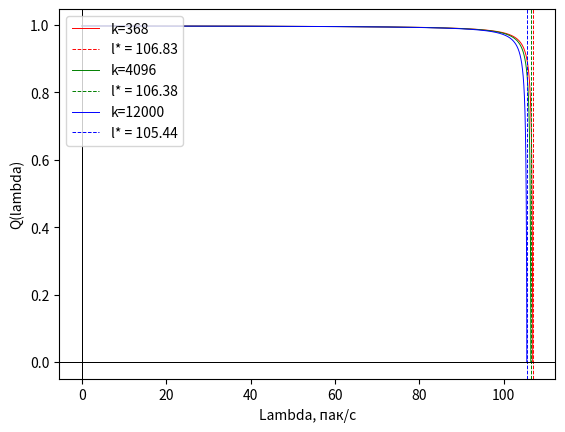
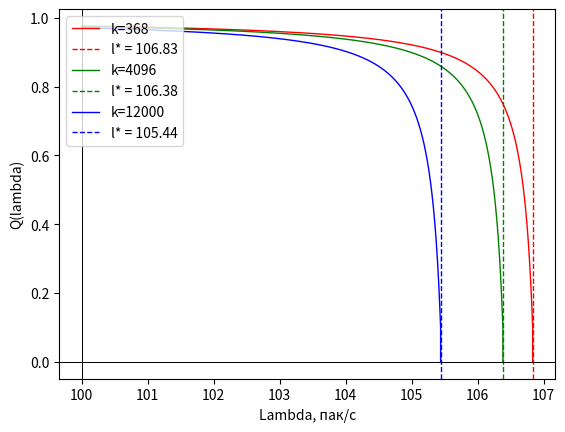
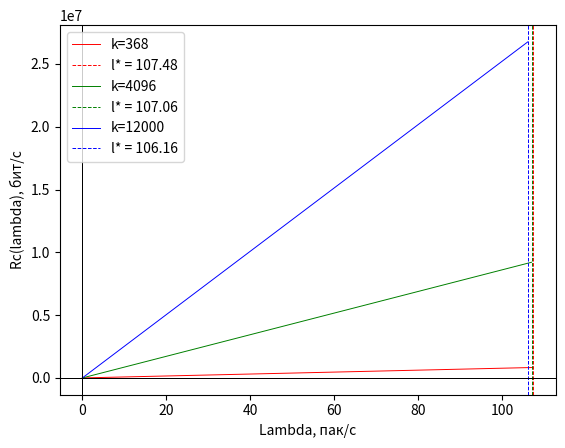
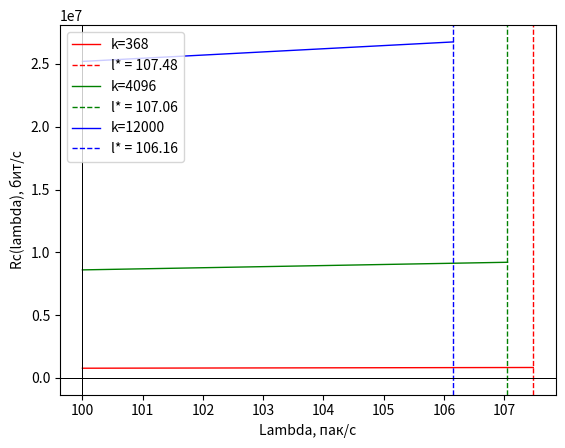
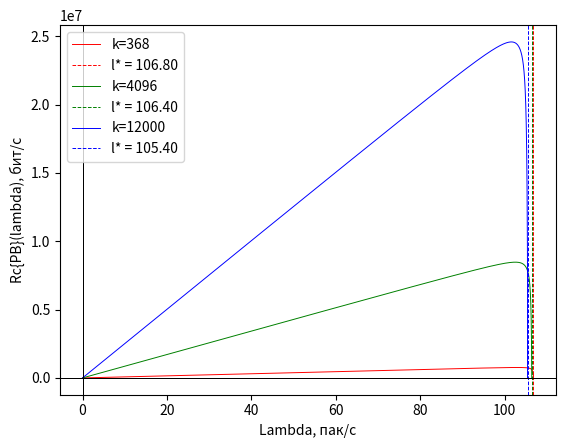
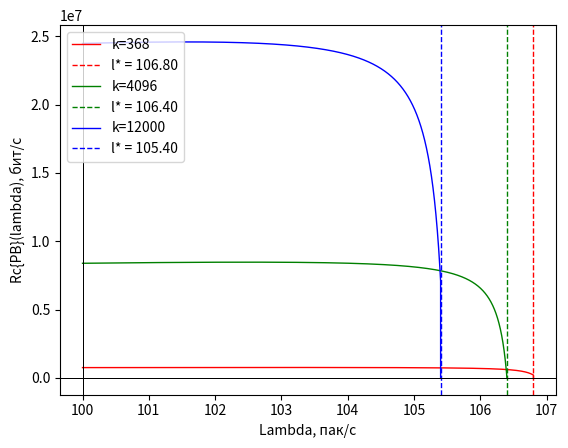
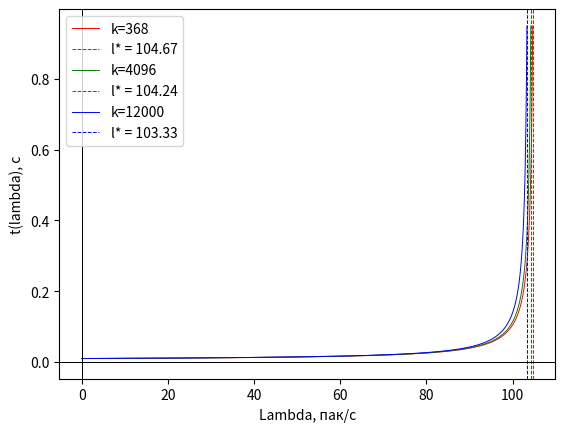
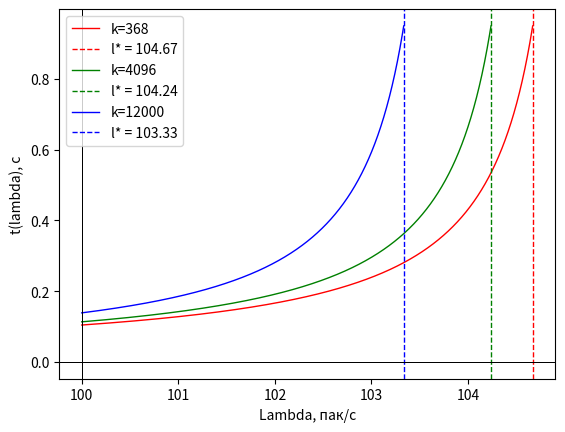

The script that saved these images, in order:
from math import exp
from matplotlib import pyplot as plt


def q(k, lamb) -> float:
    b = exp(-3.3*10**(-9)*k - 0.0029)
    frac1 = 0.31 - (3.3*10**(-9)*k + 0.0029)*lamb
    frac2 = 0.31 + (b - 1)*lamb
    return frac1 * b / frac2


def r(k, lamb) -> float:
    return 21*lamb*k


def r_real(k, lamb) -> float:
    return r(k, lamb) * q(k, lamb)


def t(k, lamb) -> float:
    frac1 = (10**(-8)*k + 0.0093)**2 * lamb - 2.1*10**(-8)*k - 0.019
    frac2 = (2.1*10**(-8)*k + 0.019)*lamb - 2
    return frac1/frac2


def lim(k) -> float:
    return 1 / (10**(-8)*k + 0.0093)


def lim_real(k, d, func, target) -> float:
    limit = lim(k)
    in_range = []
    for lamb in range(int(limit*d)-5*d, int(limit*d)+5*d):
        if target[0] <= abs(func(k, lamb/d)) <= target[1]:
            in_range.append(lamb/d)
    if in_range:
        return min(in_range)
    raise RuntimeError('No real limit found.')


def lim_real_diffs(k, d, func) -> float:
    limit = lim(k)
    # Count average diff in last 50 values.
    lambs = [x/d for x in range(int((limit-1))*d, int(limit)*d)]
    print(lambs[-10:])

    diffs = [
        abs(func(k, lambs[i]) - func(k, lambs[i-1]))
        for i in range(len(lambs[-5:]))
    ]
    avg_diff = sum(diffs) / len(diffs)

    # Search.
    previous = func(k, limit-5)
    for lamb in range(int(limit*d)-5*d, int(limit*d)+5*d):
        f = func(k, lamb/d)
        if abs(f - previous) >= avg_diff:
            print(lamb/d)
            return lamb/d
    raise RuntimeError('No huge diff found.')


def draw_plot(ax, x, y, maximum, label, color, width=1.0) -> None:
    ax.plot(x, y, label=label, color=color, linewidth=width)
    ax.axvline(x=maximum, linestyle='--', color=color, label=f'l* = {maximum:.2f}', linewidth=width)
    ax.axhline(y=0, linestyle='-', color='black', linewidth=0.7)
    ax.axvline(x=x[0], linestyle='-', color='black', linewidth=0.7)


def plot(
        step, k_list, y_func, y_label, is_decr,
        lim_method=0, limits=None, lim_target=None
) -> None:
    """Calculate <y_func> and create plot

    :param step: Value calculation step
    :param k_list: Param k values
    :param y_func: Function to calculate
    :param y_label: Y label of plot
    :param is_decr: bool - Is function decreasing or not
    :param lim_method:
        0 - formula,
        1 - look for func(l) near 0,
        2 - use custom limits
    :param limits: Use with lim_method = 3
    :param lim_target: Use with lim_method = 1
    :return: None
    """

    # Line colors
    if lim_target is None:
        lim_target = [-0.1, 0.1]
    colors = ['red', 'green', 'blue']

    # Get lambda values (limits and range)
    lamb_values_expanded = [x/step for x in range(0, 200*step)]
    if lim_method == 0:
        lamb_max_values = [lim(k) for k in k_list]
    elif lim_method == 1:
        lamb_max_values = [lim_real(k, step, y_func, lim_target) for k in k_list]
    elif lim_method == 2:
        lamb_max_values = limits
    else:
        raise AttributeError('Unknown limit search method provided.')

    # Draw graphics.
    fig_full, ax_full = plt.subplots()
    fig_enl, ax_enl = plt.subplots()
    for i, k in enumerate(k_list):
        l_max = lamb_max_values[i]
        x = lamb_values_expanded[:int(l_max*step)+1]
        y = [y_func(k, lamb) for lamb in x if 0 <= y_func(k, lamb)]
        x = x[:len(y)-1] + [l_max]
        y[-1] = y_func(k, l_max) if not is_decr else 0
        # Full graph.
        draw_plot(
            ax_full, x, y, l_max, label=f'k={k}',
            color=colors[k_list.index(k)], width=0.7
        )
        # Enlarged graph.
        draw_plot(
            ax_enl, x[100*step:], y[100*step:], l_max, label=f'k={k}',
            color=colors[k_list.index(k)]
        )
        print('--------------------------------------')
        print(f'Last 5 values of {y_func.__name__}(k={k}):')
        print('x:', *x[-5:])
        print('y:', *y[-5:])

    # Labels and legend.
    ax_full.set_xlabel('Lambda, пак/с')
    ax_full.set_ylabel(y_label)
    ax_full.legend(loc='upper left')
    ax_enl.set_xlabel('Lambda, пак/с')
    ax_enl.set_ylabel(y_label)
    ax_enl.legend(loc='upper left')

    plt.show()


def main():
    step = 10000  # Value calculation step.
    k_list = [46*8, 512*8, 1500*8]  # k in range [46*8, 1500*8].

    plot(
        step, k_list, q, 'Q(lambda)', is_decr=True,
        lim_method=1, lim_target=[-0.1, 0.1]
    )
    plot(
        step, k_list, r, 'Rc(lambda), бит/с', is_decr=False, lim_method=0
    )
    plot(
        step, k_list, r_real, 'Rc{РВ}(lambda), бит/с', is_decr=True, lim_method=2,
        limits=[106.8, 106.4, 105.4]
    )
    plot(
        step, k_list, t, 't(lambda), с', is_decr=False,
        lim_method=1, lim_target=[0.95, 1.05]
    )


if __name__ == '__main__':
    main()
